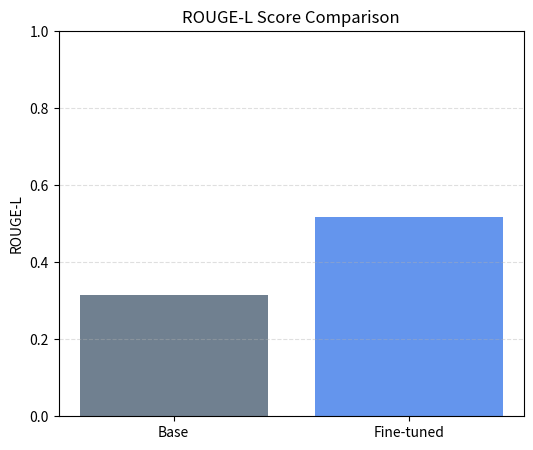
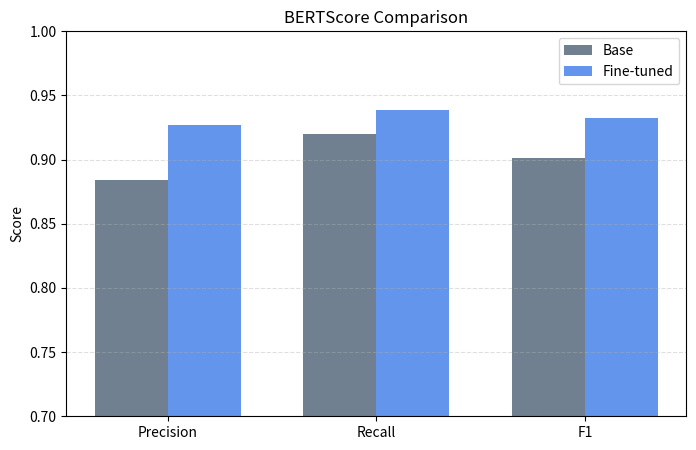
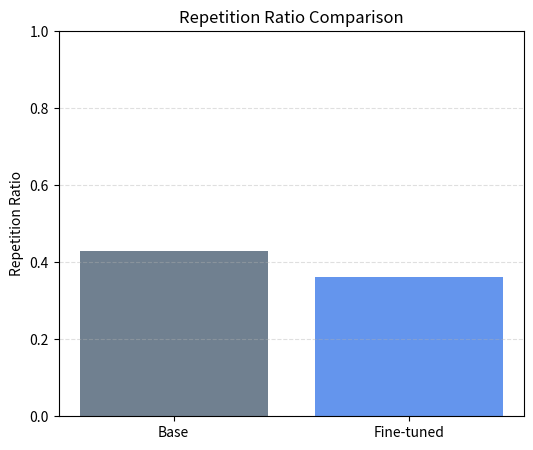

Write Python code to recreate these figures, in order.
import matplotlib.pyplot as plt
import numpy as np

base_scores = {
    "rouge": 0.3143679378916034,
    "bert_precision": 0.8842039019467154,
    "bert_recall": 0.9196792709451692,
    "bert_f1": 0.9013214738116223,
    "repetition": 0.4282253913894293
}

ft_scores = {
    "rouge": 0.5188970823223441,
    "bert_precision": 0.9266420913630707,
    "bert_recall": 0.939011920489008,
    "bert_f1": 0.932643420545966,
    "repetition": 0.36145704097118836
}

# ROUGE-L Bar Chart
plt.figure(figsize=(6,5))
labels = ["Base", "Fine-tuned"]
values = [base_scores["rouge"], ft_scores["rouge"]]

plt.bar(labels, values, color=["slategray", "cornflowerblue"])
plt.title("ROUGE-L Score Comparison")
plt.ylabel("ROUGE-L")
plt.ylim(0, 1)
plt.grid(axis="y", linestyle="--", alpha=0.4)

plt.show()


# BERTScore Precision / Recall / F1
plt.figure(figsize=(8,5))

metrics = ["Precision", "Recall", "F1"]
base_vals = [
    base_scores["bert_precision"],
    base_scores["bert_recall"],
    base_scores["bert_f1"]
]
ft_vals = [
    ft_scores["bert_precision"],
    ft_scores["bert_recall"],
    ft_scores["bert_f1"]
]

x = np.arange(len(metrics))
width = 0.35

plt.bar(x - width/2, base_vals, width, label="Base", color="slategray")
plt.bar(x + width/2, ft_vals, width, label="Fine-tuned", color="cornflowerblue")

plt.xticks(x, metrics)
plt.title("BERTScore Comparison")
plt.ylabel("Score")
plt.ylim(0.7, 1)
plt.legend()
plt.grid(axis="y", linestyle="--", alpha=0.4)

plt.show()


# Repetition Ratio
plt.figure(figsize=(6,5))
labels = ["Base", "Fine-tuned"]
values = [base_scores["repetition"], ft_scores["repetition"]]

plt.bar(labels, values, color=["slategray", "cornflowerblue"])
plt.title("Repetition Ratio Comparison")
plt.ylabel("Repetition Ratio")
plt.ylim(0, 1)
plt.grid(axis="y", linestyle="--", alpha=0.4)

plt.show()
